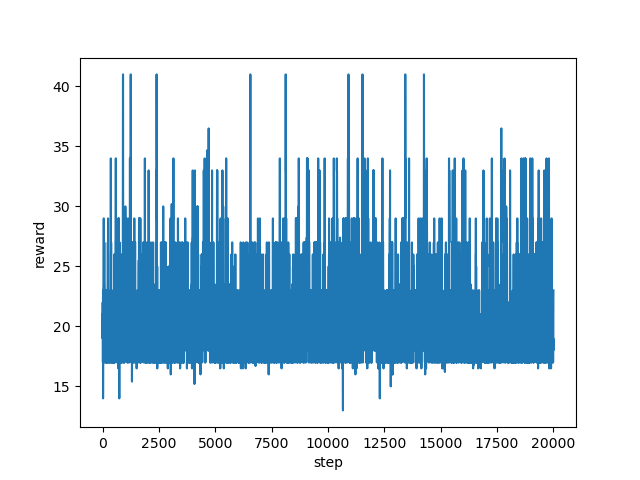

The table this chart was drawn from, first rows:
step, reward
0, 21.0
1, 21.0
2, 21.0
3, 19.0
4, 22.0
5, 22.0
6, 22.0
7, 22.0
8, 22.0
9, 22.0
10, 22.0
11, 17.0
12, 18.0
13, 18.0
14, 18.0
15, 17.0
16, 17.0
17, 20.0
18, 23.0
19, 23.0
20, 23.0
21, 23.0
22, 19.0
23, 14.0
24, 15.8
25, 17.0
26, 17.0
27, 17.0
28, 17.0
29, 17.0
30, 18.0
31, 18.0
32, 19.0
33, 19.0
34, 19.0
35, 19.0
36, 19.0
37, 19.0
38, 19.0
39, 19.0
40, 19.0
41, 19.0
42, 19.0
43, 19.0
44, 19.0
45, 21.0
46, 23.0
47, 25.5
48, 25.5
49, 25.4
50, 26.0
51, 26.0
52, 26.0
53, 29.0
54, 29.0
55, 23.0
56, 23.0
57, 19.0
58, 19.0
59, 19.0
... 19,940 more rows
